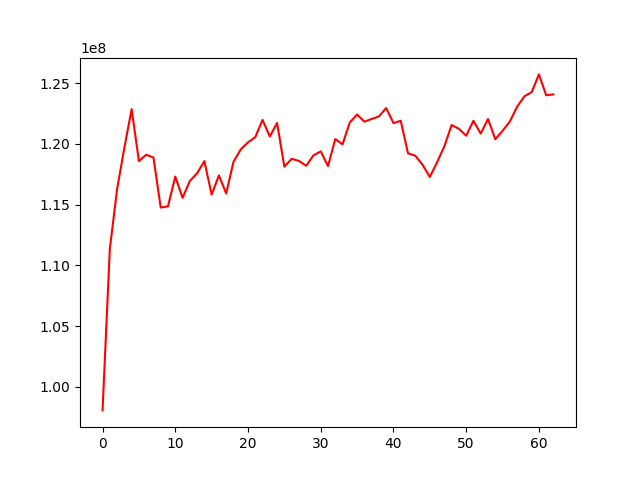

The table this chart was drawn from, first rows:
, 0
0, 98052352
1, 111340857
2, 116279327
3, 119682726
4, 122863152
5, 118584475
6, 119106791
7, 118878526
8, 114756865
9, 114864510
10, 117310356
11, 115556916
12, 116939147
13, 117582729
14, 118580108
15, 115823038
16, 117406295
17, 115919047
18, 118520446
19, 119544644
20, 120126214
21, 120559798
22, 121978283
23, 120610458
24, 121724437
25, 118122307
26, 118772514
27, 118599087
28, 118197746
29, 119051893
30, 119384321
31, 118173091
32, 120396974
33, 119964035
34, 121772283
35, 122418402
36, 121835581
37, 122049057
38, 122260349
39, 122952739
40, 121718202
41, 121903579
42, 119227579
43, 119029429
44, 118282747
45, 117274352
46, 118487905
47, 119808610
48, 121557562
49, 121238646
50, 120674171
51, 121907490
52, 120848253
53, 122050868
54, 120387532
55, 121079371
56, 121839797
57, 123057597
58, 123914709
59, 124257077
... 3 more rows
